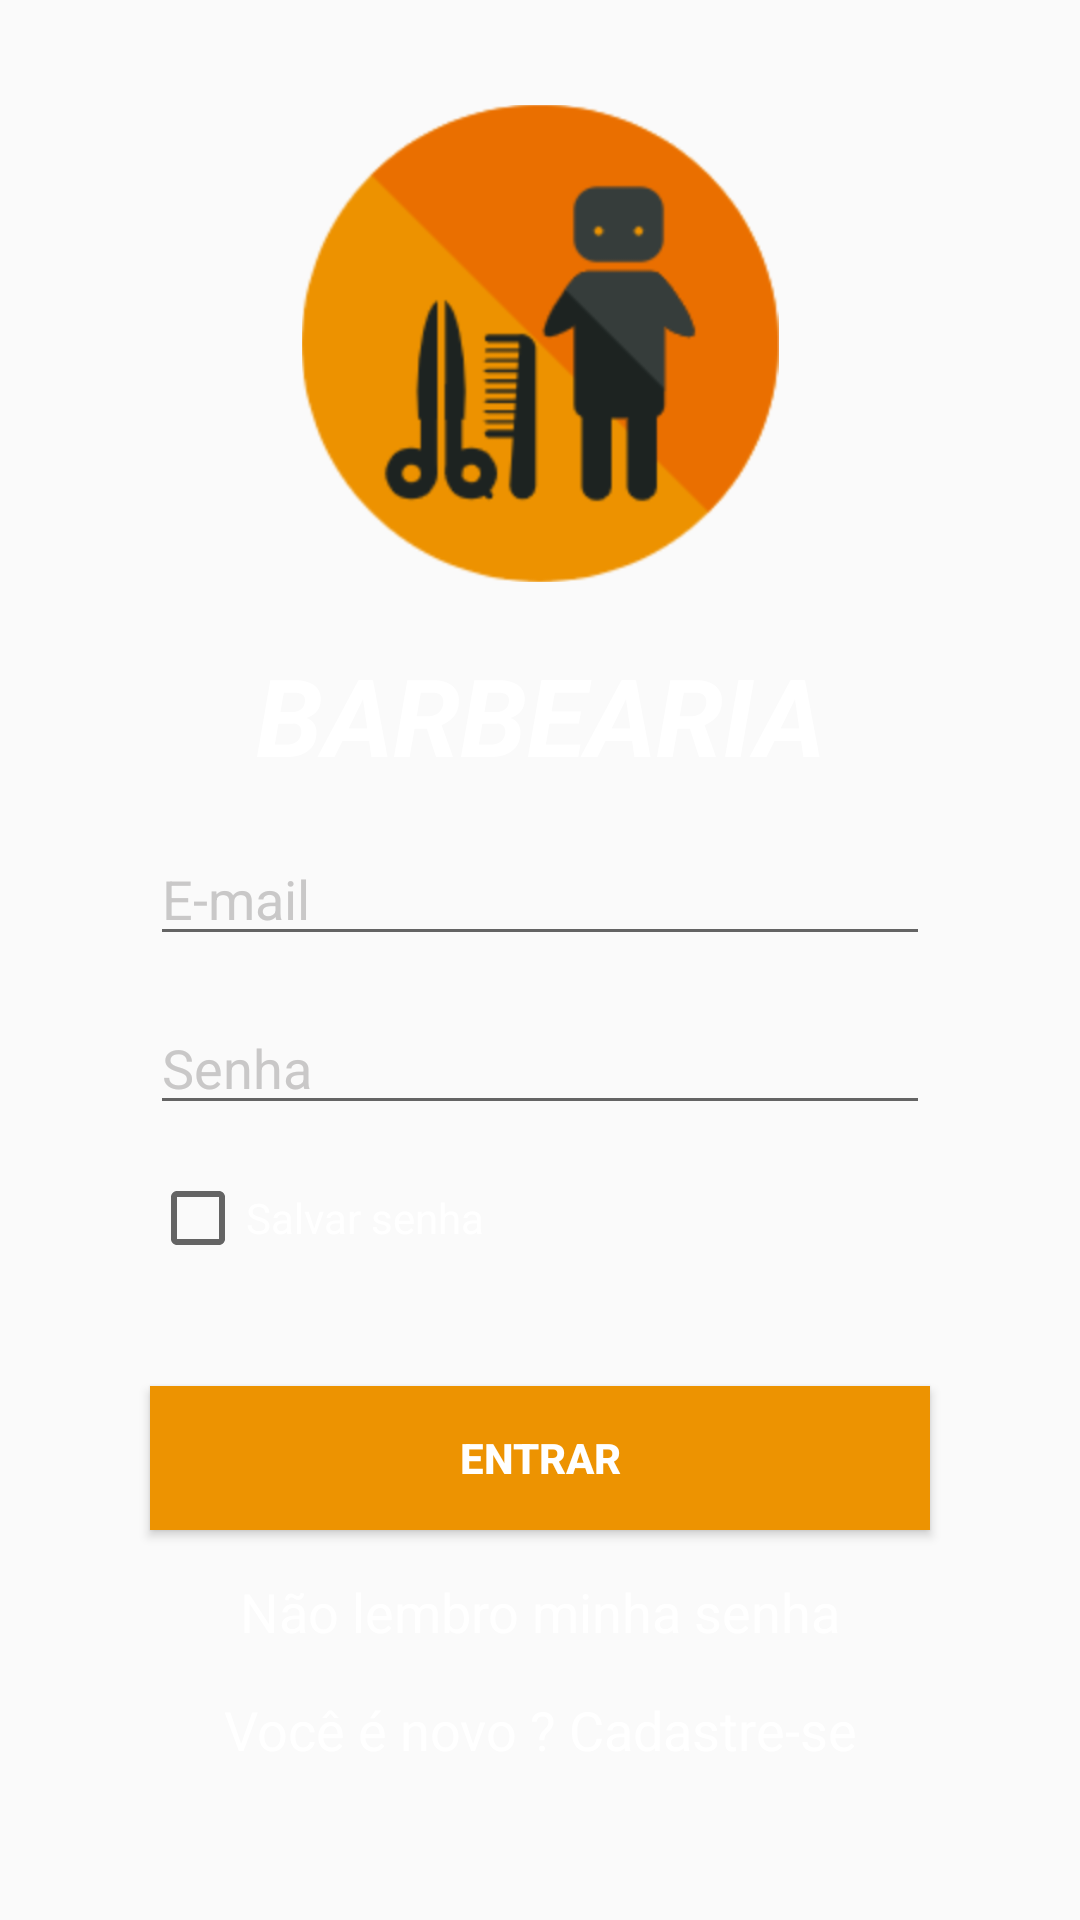

Reconstruct the res/layout file that produces this screen, plus the resources it refers to.
<!-- AndroidManifest.xml: application theme AppTheme2 -->
<!-- res/layout/activity_main.xml -->
<?xml version="1.0" encoding="utf-8"?>
<androidx.constraintlayout.widget.ConstraintLayout xmlns:android="http://schemas.android.com/apk/res/android"
    xmlns:app="http://schemas.android.com/apk/res-auto"
    xmlns:tools="http://schemas.android.com/tools"
    android:layout_width="match_parent"
    android:layout_height="match_parent"
    android:background="@drawable/background_cinza"
    tools:context=".activity.MainActivity" >

    <TextView
        android:id="@+id/textNaoLembroSenha"
        android:layout_width="wrap_content"
        android:layout_height="wrap_content"
        android:layout_marginStart="8dp"
        android:layout_marginLeft="8dp"
        android:layout_marginTop="15dp"
        android:layout_marginEnd="8dp"
        android:layout_marginRight="8dp"
        android:linksClickable="false"
        android:onClick="onClickTxtRecuperarSenha"
        android:text="Não lembro minha senha"
        android:textColor="@color/colorWhite"
        android:textSize="18sp"
        app:layout_constraintEnd_toEndOf="parent"
        app:layout_constraintStart_toStartOf="parent"
        app:layout_constraintTop_toBottomOf="@+id/btnEntrar" />

    <ImageView
        android:id="@+id/imageView2"
        android:layout_width="162dp"
        android:layout_height="159dp"
        android:layout_marginStart="8dp"
        android:layout_marginLeft="8dp"
        android:layout_marginTop="35dp"
        android:layout_marginEnd="8dp"
        android:layout_marginRight="8dp"
        app:layout_constraintEnd_toEndOf="parent"
        app:layout_constraintStart_toStartOf="parent"
        app:layout_constraintTop_toTopOf="parent"
        app:srcCompat="@drawable/logoteste" />

    <TextView
        android:id="@+id/textView"
        android:layout_width="wrap_content"
        android:layout_height="wrap_content"
        android:layout_marginStart="8dp"
        android:layout_marginLeft="8dp"
        android:layout_marginTop="20dp"
        android:layout_marginEnd="8dp"
        android:layout_marginRight="8dp"
        android:text="BARBEARIA"
        android:textColor="#FFFFFF"
        android:textSize="36sp"
        android:textStyle="bold|italic"
        app:layout_constraintEnd_toEndOf="parent"
        app:layout_constraintStart_toStartOf="parent"
        app:layout_constraintTop_toBottomOf="@+id/imageView2" />

    <EditText
        android:id="@+id/etEmailCadastro"
        android:layout_width="0dp"
        android:layout_height="wrap_content"
        android:layout_marginStart="50dp"
        android:layout_marginLeft="50dp"
        android:layout_marginTop="15dp"
        android:layout_marginEnd="50dp"
        android:layout_marginRight="50dp"
        android:ems="10"
        android:hint="E-mail"
        android:inputType="textPersonName"
        android:textColorHint="@color/colorWhiteLeve"
        app:layout_constraintEnd_toEndOf="parent"
        app:layout_constraintStart_toStartOf="parent"
        app:layout_constraintTop_toBottomOf="@+id/textView" />

    <EditText
        android:id="@+id/etSenhaCadastro"
        android:layout_width="0dp"
        android:layout_height="wrap_content"
        android:layout_marginStart="50dp"
        android:layout_marginLeft="50dp"
        android:layout_marginTop="15dp"
        android:layout_marginEnd="50dp"
        android:layout_marginRight="50dp"
        android:ems="10"
        android:hint="Senha"
        android:inputType="textPassword"
        android:textColorHint="@color/colorWhiteLeve"
        app:layout_constraintEnd_toEndOf="parent"
        app:layout_constraintStart_toStartOf="parent"
        app:layout_constraintTop_toBottomOf="@+id/etEmailCadastro" />

    <CheckBox
        android:id="@+id/checkSalvarSenha"
        android:layout_width="wrap_content"
        android:layout_height="wrap_content"
        android:layout_marginStart="50dp"
        android:layout_marginLeft="50dp"
        android:layout_marginTop="15dp"
        android:text="Salvar senha"
        android:textColor="#FFFFFF"
        app:layout_constraintStart_toStartOf="parent"
        app:layout_constraintTop_toBottomOf="@+id/etSenhaCadastro" />

    <Button
        android:id="@+id/btnEntrar"
        android:layout_width="0dp"
        android:layout_height="wrap_content"
        android:layout_marginStart="50dp"
        android:layout_marginLeft="50dp"
        android:layout_marginTop="40dp"
        android:layout_marginEnd="50dp"
        android:layout_marginRight="50dp"
        android:background="@color/colorLogoClaro"
        android:onClick="onClickBtnEntrar"
        android:text="entrar"
        android:textStyle="bold"
        app:layout_constraintEnd_toEndOf="parent"
        app:layout_constraintStart_toStartOf="parent"
        app:layout_constraintTop_toBottomOf="@+id/checkSalvarSenha" />

    <TextView
        android:id="@+id/txtCadastro"
        android:layout_width="wrap_content"
        android:layout_height="wrap_content"
        android:layout_marginStart="8dp"
        android:layout_marginLeft="8dp"
        android:layout_marginTop="15dp"
        android:layout_marginEnd="8dp"
        android:layout_marginRight="8dp"
        android:focusableInTouchMode="false"
        android:linksClickable="false"
        android:onClick="onClickTxtCadastro"
        android:text="Você é novo ? Cadastre-se"
        android:textColor="@color/colorWhite"
        android:textSize="18sp"
        app:layout_constraintEnd_toEndOf="parent"
        app:layout_constraintStart_toStartOf="parent"
        app:layout_constraintTop_toBottomOf="@+id/textNaoLembroSenha" />

</androidx.constraintlayout.widget.ConstraintLayout>
<!-- resources referenced by this layout -->
<resources>
  <color name="colorLogoClaro">#ED9301</color>
  <color name="colorWhite">#FFFFFF</color>
  <color name="colorWhiteLeve">#C9C8C8</color>
  <!-- drawable logoteste: png bitmap (drawable, 42292 bytes) -->
  <style name="AppTheme2" parent="Theme.AppCompat.Light.NoActionBar">
          <item name="colorPrimaryDark">@color/colorLogoEscuro</item>
          <item name="colorAccent">@color/colorLogoClaro</item>
          <item name="android:textColorPrimary">@color/colorWhite</item>
      </style>
  <color name="colorLogoEscuro">#EB6E00</color>
</resources>
